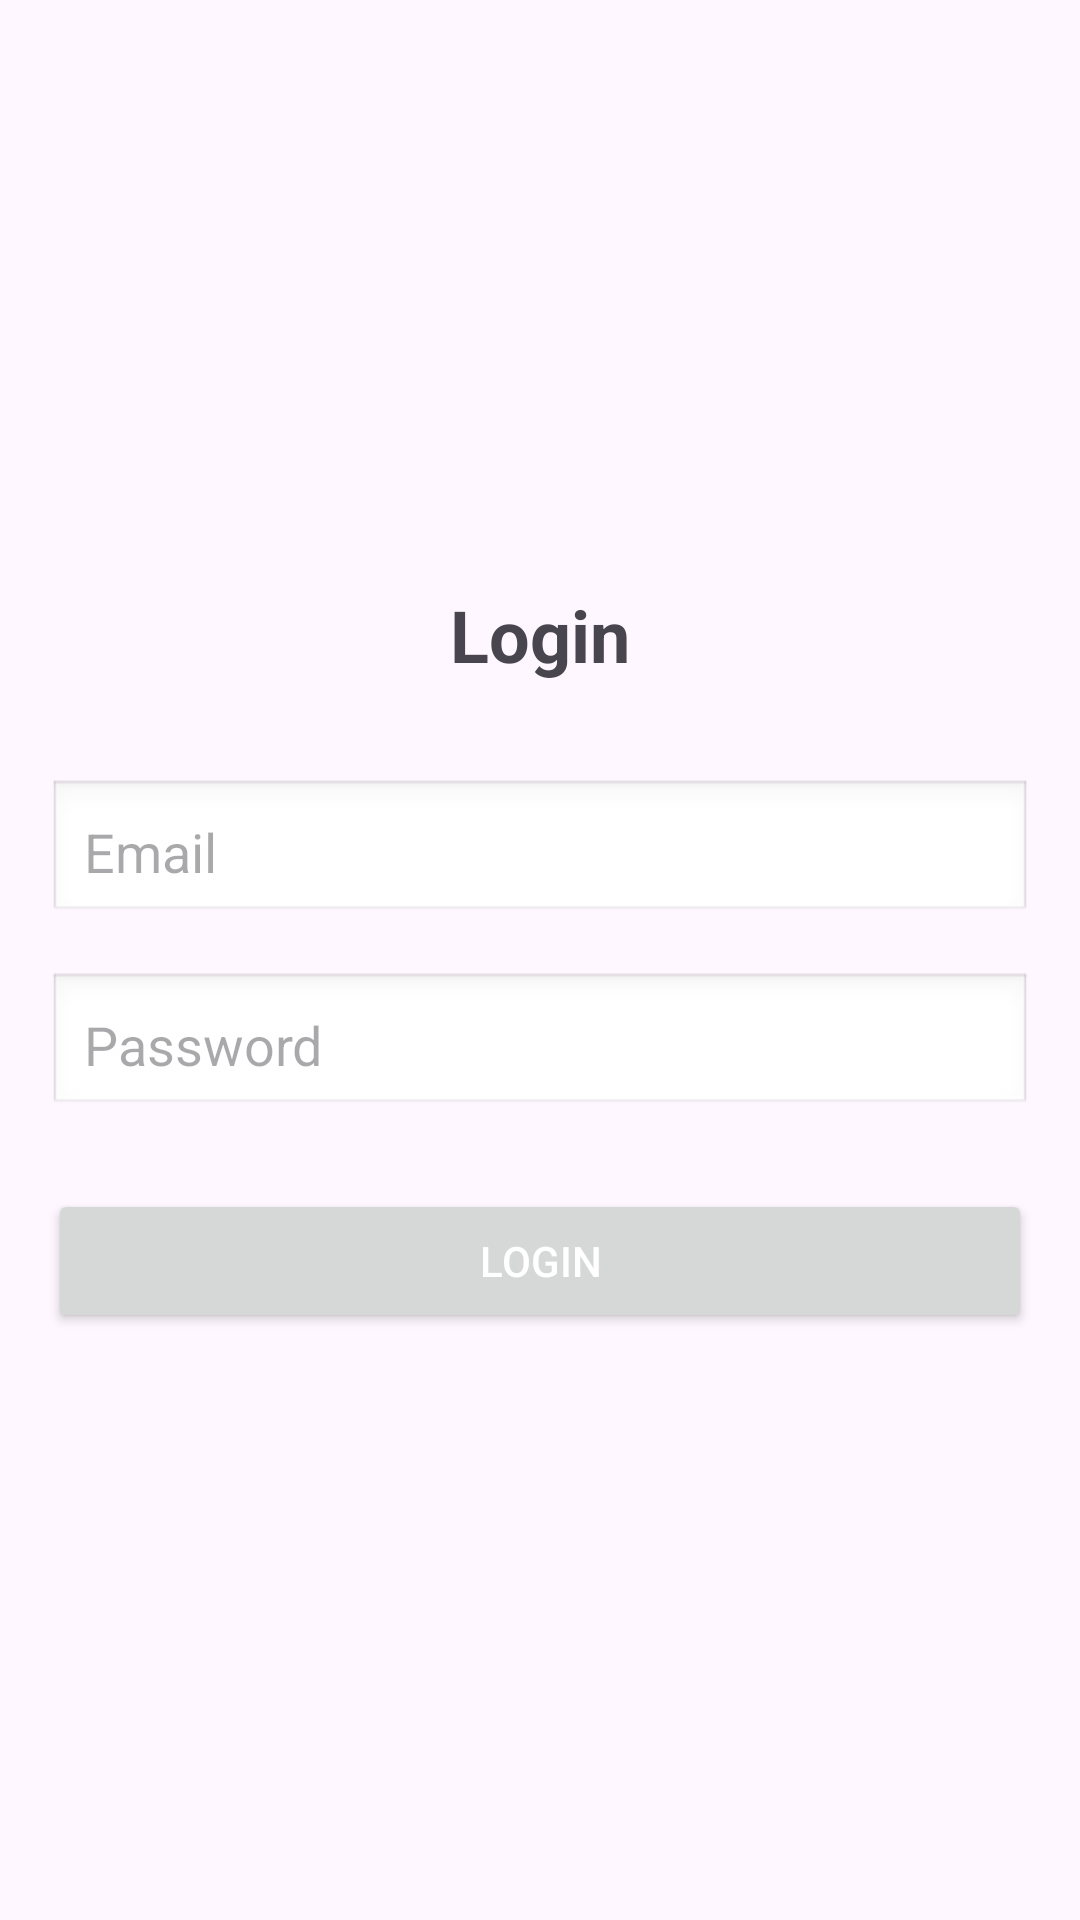

The Android layout XML behind this screen, and the referenced resources:
<!-- AndroidManifest.xml: application theme Theme.AdminUser -->
<!-- res/layout/activity_login.xml -->
<?xml version="1.0" encoding="utf-8"?>
<LinearLayout xmlns:android="http://schemas.android.com/apk/res/android"
    android:layout_width="match_parent"
    android:layout_height="match_parent"
    android:orientation="vertical"
    android:padding="16dp"
    android:gravity="center_vertical">

    
    <TextView
        android:layout_width="match_parent"
        android:layout_height="wrap_content"
        android:text="Login"
        android:textSize="24sp"
        android:textStyle="bold"
        android:gravity="center"
        android:layout_marginBottom="32dp" />

    
    <EditText
        android:id="@+id/emailEditText"
        android:layout_width="match_parent"
        android:layout_height="wrap_content"
        android:hint="Email"
        android:inputType="textEmailAddress"
        android:padding="12dp"
        android:background="@android:drawable/edit_text"
        android:layout_marginBottom="16dp" />

    
    <EditText
        android:id="@+id/passwordEditText"
        android:layout_width="match_parent"
        android:layout_height="wrap_content"
        android:hint="Password"
        android:inputType="textPassword"
        android:padding="12dp"
        android:background="@android:drawable/edit_text"
        android:layout_marginBottom="24dp" />

    
    <Button
        android:id="@+id/loginButton"
        android:layout_width="match_parent"
        android:layout_height="wrap_content"
        android:text="Login"
        android:padding="12dp"
        android:textColor="#FFFFFF" />

</LinearLayout>
<!-- resources referenced by this layout -->
<resources>
  <style name="Theme.AdminUser" parent="Base.Theme.AdminUser" />
  <style name="Base.Theme.AdminUser" parent="Theme.Material3.DayNight.NoActionBar">
          
          
      </style>
</resources>
